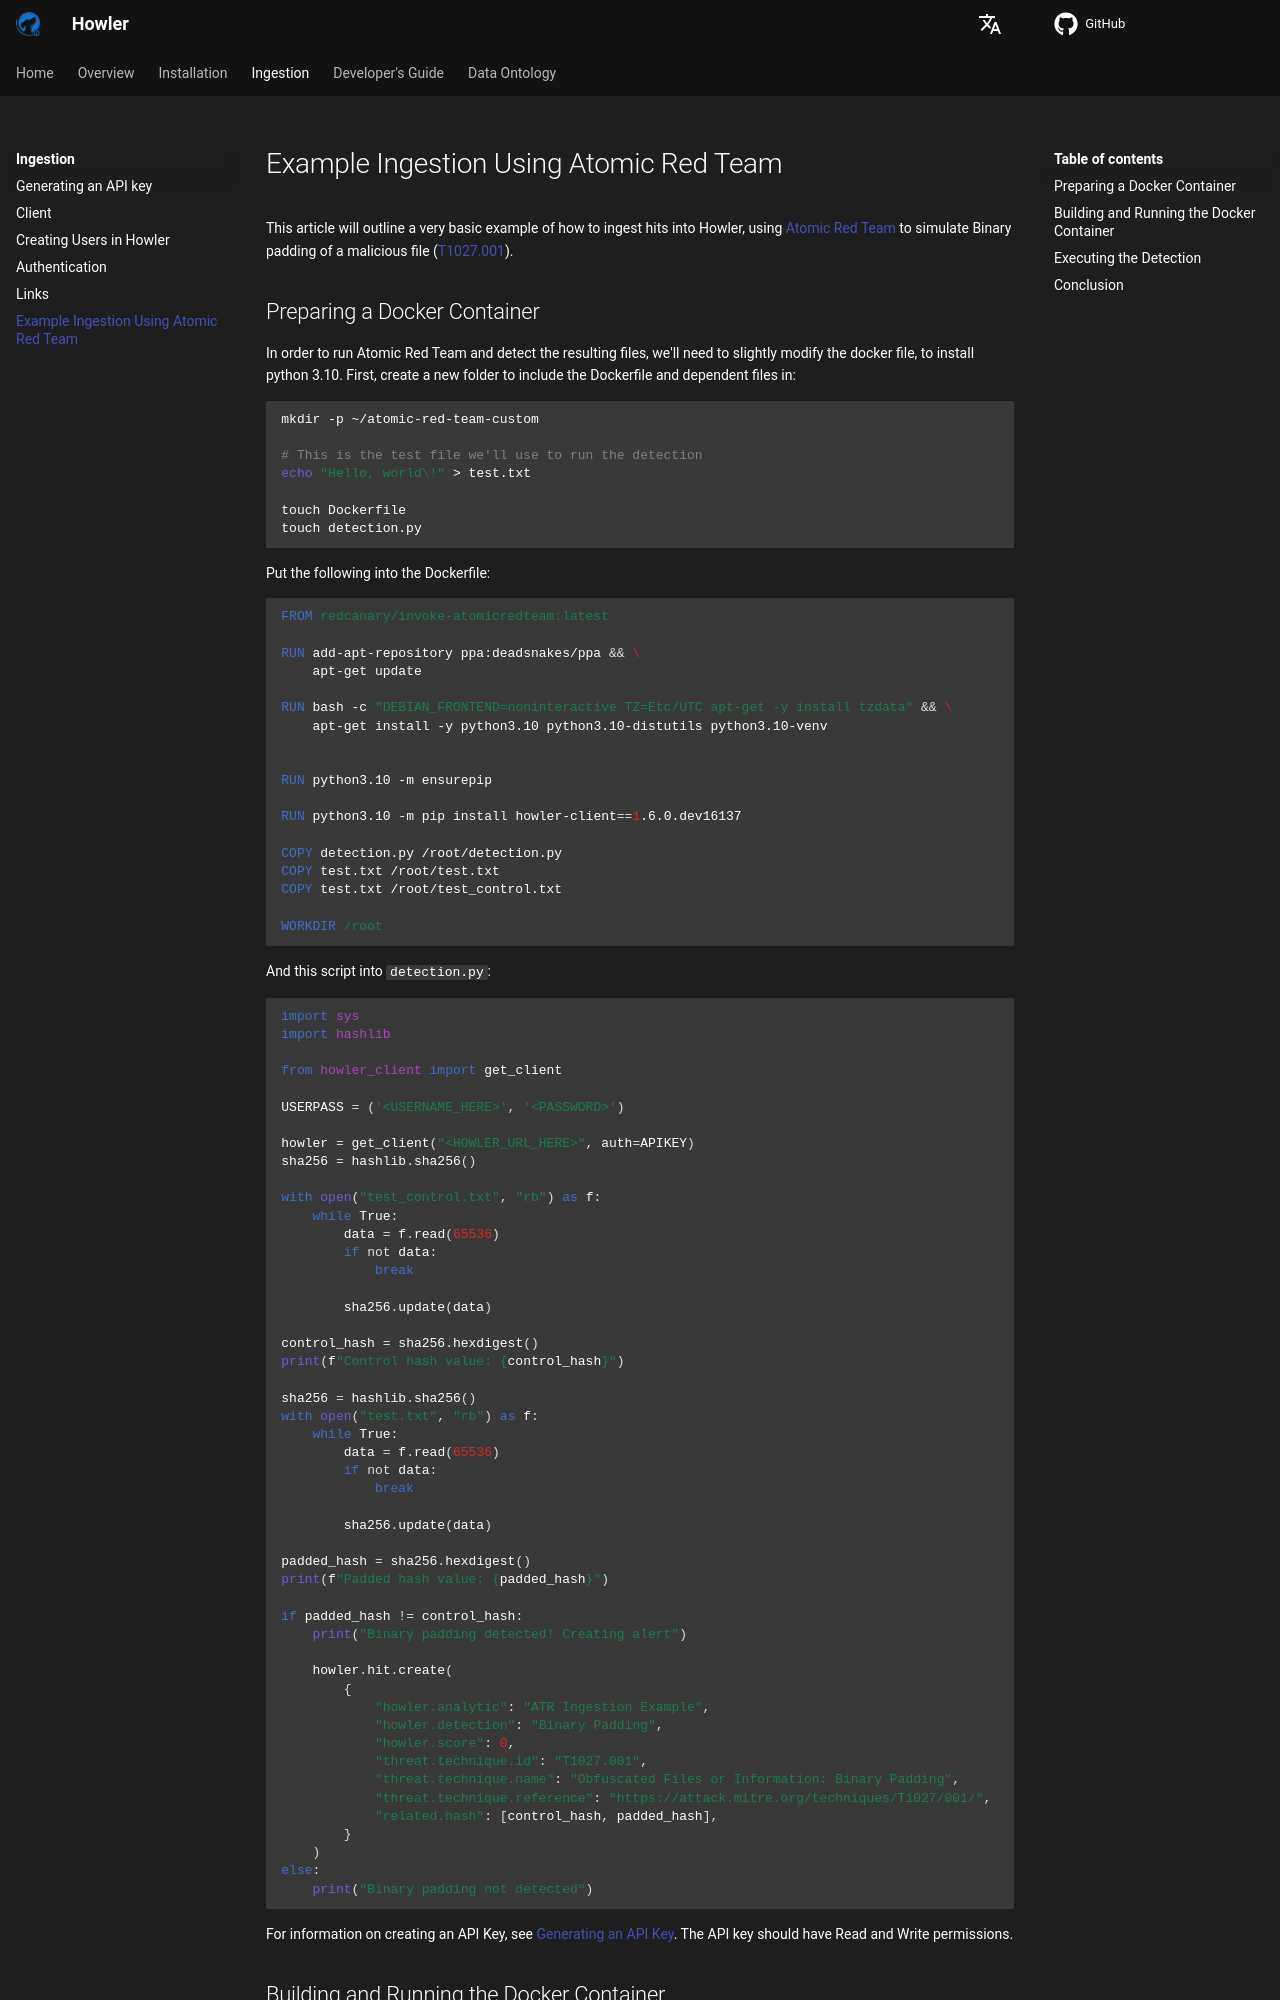

repository: CybercentreCanada/howler · page: ingestion/example/index.html · generator: mkdocs

# Example Ingestion Using Atomic Red Team

This article will outline a very basic example of how to ingest hits into Howler, using [Atomic Red Team](https://github.com/redcanaryco/atomic-red-team) to simulate
Binary padding of a malicious file
([T1027.001](https://github.com/redcanaryco/atomic-red-team/blob/master/atomics/T1027.001/T1027.001.md)).

## Preparing a Docker Container

In order to run Atomic Red Team and detect the resulting files, we'll need to slightly modify the docker file, to
install python 3.10. First, create a new folder to include the Dockerfile and dependent files in:

```shell
mkdir -p ~/atomic-red-team-custom

# This is the test file we'll use to run the detection
echo "Hello, world\!" > test.txt

touch Dockerfile
touch detection.py
```

Put the following into the Dockerfile:

```docker
FROM redcanary/invoke-atomicredteam:latest

RUN add-apt-repository ppa:deadsnakes/ppa && \
    apt-get update

RUN bash -c "DEBIAN_FRONTEND=noninteractive TZ=Etc/UTC apt-get -y install tzdata" && \
    apt-get install -y python3.10 python3.10-distutils python3.10-venv


RUN python3.10 -m ensurepip

RUN python3.10 -m pip install howler-client==1.6.0.dev16137

COPY detection.py /root/detection.py
COPY test.txt /root/test.txt
COPY test.txt /root/test_control.txt

WORKDIR /root
```

And this script into `detection.py`:

```python
import sys
import hashlib

from howler_client import get_client

USERPASS = ('<USERNAME_HERE>', '<PASSWORD>')

howler = get_client("<HOWLER_URL_HERE>", auth=APIKEY)
sha256 = hashlib.sha256()

with open("test_control.txt", "rb") as f:
    while True:
        data = f.read(65536)
        if not data:
            break

        sha256.update(data)

control_hash = sha256.hexdigest()
print(f"Control hash value: {control_hash}")

sha256 = hashlib.sha256()
with open("test.txt", "rb") as f:
    while True:
        data = f.read(65536)
        if not data:
            break

        sha256.update(data)

padded_hash = sha256.hexdigest()
print(f"Padded hash value: {padded_hash}")

if padded_hash != control_hash:
    print("Binary padding detected! Creating alert")

    howler.hit.create(
        {
            "howler.analytic": "ATR Ingestion Example",
            "howler.detection": "Binary Padding",
            "howler.score": 0,
            "threat.technique.id": "T1027.001",
            "threat.technique.name": "Obfuscated Files or Information: Binary Padding",
            "threat.technique.reference": "https://attack.mitre.org/techniques/T1027/001/",
            "related.hash": [control_hash, padded_hash],
        }
    )
else:
    print("Binary padding not detected")

```

For information on creating an API Key, see [Generating an API Key](/howler/ingestion/key_generation/). The API key
should have Read and Write permissions.
